pico-8 play session: hold → + tap 🅾

[t = 6 s] hold → ~6s, tap 🅾 ~10×
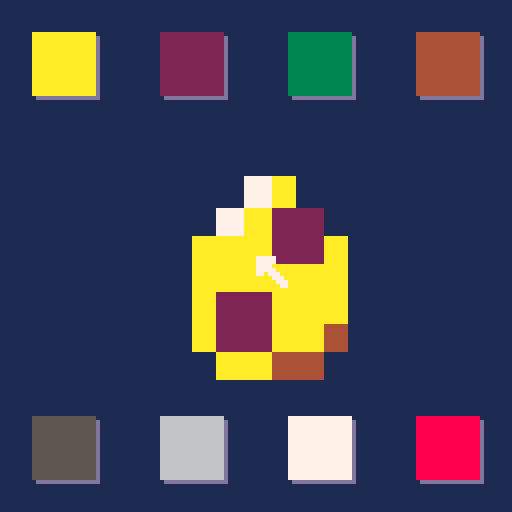

pico-8 cartridge
version 41
__lua__
--guemigo
--by rastro de luna and treveron

--todo
--get platforming code from 20uls

--bugs
--ffix wobble

function _init()
	poke(0x5f2d,1)
	cur={
		x=stat(32),
		y=stat(33),
		w=8,
		h=8,
		bt=stat(34)	
	}
	gue={
		sx=16,
		sy=0,
		sw=8,
		sh=8
	}
	main_gue()	
	create_buttons()
	_upd=upd_main
	_drw=drw_main
end

function _update()
	_upd()
	upd_cur()
end

function _draw()
	cls(1)
	_drw()
	drw_cur()

--debug	
	--print(debug,0,0,7)
end

function upd_main()
	upd_buttons()
	upd_gue()
end

function drw_main()
	drw_buttons()
	drw_gue()
end

-->8
--cursor

function upd_cur()
	cur.x=stat(32)
	cur.y=stat(33)
	cur.bt=stat(34)
	click()
end

function drw_cur()
	spr(1,cur.x,cur.y)
end

function click()
	local click=get_butt()
	if cur.bt==0 then
		if not cur.rel and click then
			if click==2 then
				_upd=upd_game
				_drw=drw_game
				game_gue()
			end
			
		elseif not cur.rel and box_col(cur,gue) then
			--guemigo press effect
			debug="guemigo"		
		end
		cur.rel=true
	else
		cur.rel=false
	end
end
-->8
--ui

function create_buttons()
	buttons={}
	local _sp,_id=16,1
	for _y=8,104,96 do
		for _x=8,104,32 do
			local b={
				x=_x,
				y=_y,
				w=16,
				h=16,
				id=_id,
				sp=_sp,
				sel=false
			}
			add(buttons,b)
			_id+=1
			_sp+=2		
		end
	end
end

function upd_buttons()
	for b in all(buttons) do
		if box_col(cur,b) and cur.bt==1 then
			b.sel=true
		else
			b.sel=false
		end
	end
end

function drw_buttons()
	for b in all(buttons) do
		local offx,offy=1,1
		if not(b.sel) then
			shadow(b,2,2)
			offx,offy=0,0
		end
		spr(b.sp,b.x+offx,b.y+offy,2,2)
		--if(b.sel)rect(b.x-2, b.y-2, b.x+b.w+1,b.y+b.h+1,7)
	end
end

function get_butt()
	for b in all(buttons) do
		if(b.sel)return b.id
	end
	return false
end
-->8
--tools

function box_col(b1,b2)
	--checks if b1 is the cursor
	local b1w= b1!=cur and b1.w or 0
	local b1h= b1!=cur and b1.h or 0
	if b1.x>b2.x+b2.w
	or b1.x+b1w<b2.x
	or b1.y+b1h<b2.y
	or b1.y>b2.y+b2.h
	then return false
	else return true
	end
end

function shadow(obj,w,h)
	for i=1,16 do
		pal(i,13)
	end
	spr(obj.sp,obj.x+1,obj.y+1,w,h)
	pal()
end

function wobble(o)
	local wob=sin(o.t/30)
	o.x,o.y=o.x-wob/2,o.y+wob
	o.w,o.h=o.w+wob,o.h+wob*-1
	return o
end
-->8
--gue

function upd_gue()
	gue.t+=1
	gue=wobble(gue)
end

function drw_gue()
	sspr(gue.sx,gue.sy,gue.sw,gue.sh,gue.x,gue.y,gue.w,gue.h)
end
-->8
--minigame

function game_gue()
	gue.dx,gue.dy,gue.x,gue.y,gue.w,gue.h,gue.t=0,0,0,56,8,8,0
end

function upd_game_gue()
	--get platforming code from 20uls
end

function upd_game()
	upd_game_gue()
	if btnp(🅾️) then
		_upd=upd_main
		_drw=drw_main
		main_gue()
	end
end

function drw_game()
	map(0)
	drw_gue()
end
-->8
--main

function main_gue()
	gue.x,gue.y,gue.w,gue.h,gue.t=40,40,56,56,0
end
__gfx__
000000007777700000000000000000000000000000000000000cc000bb3b3b3b0000000000000000000000000000000000000000000000000000000000000000
00000000777770000007a0000007a0000007a0000007a000000cc00043b33bb40000000000000000000000000000000000000000000000000000000000000000
0070070077770000007a2200007a2200007a2200007a02000cccccc044434b490000000000000000000000000000000000000000000000000000000000000000
00077000777770000aaa22a00aaa22a00aaa22a00aaa20a0cceccecc944943450000000000000000000000000000000000000000000000000000000000000000
00077000770777000aaaaaa00aaa0aa00a0a0aa00a0a0aa0cccccccc594544490000000000000000000000000000000000000000000000000000000000000000
00700700000077700a22aaa00a20aaa00a20aaa00a20a0a0ccceeccc454449450000000000000000000000000000000000000000000000000000000000000000
00000000000007770a22aa400a22aa400a020a400a020a400cccccc0494945440000000000000000000000000000000000000000000000000000000000000000
000000000000007700aa440000aa440000aa440000aa440000cccc00454544440000000000000000000000000000000000000000000000000000000000000000
aaaaaaaaaaaaaaaa2222222222222222333333333333333344444444444444445555555555555555666666666666666677777777777777778888888888888888
aaaaaaaaaaaaaaaa2222222222222222333333333333333344444444444444445555555555555555666666666666666677777777777777778888888888888888
aaaaaaaaaaaaaaaa2222222222222222333333333333333344444444444444445555555555555555666666666666666677777777777777778888888888888888
aaaaaaaaaaaaaaaa2222222222222222333333333333333344444444444444445555555555555555666666666666666677777777777777778888888888888888
aaaaaaaaaaaaaaaa2222222222222222333333333333333344444444444444445555555555555555666666666666666677777777777777778888888888888888
aaaaaaaaaaaaaaaa2222222222222222333333333333333344444444444444445555555555555555666666666666666677777777777777778888888888888888
aaaaaaaaaaaaaaaa2222222222222222333333333333333344444444444444445555555555555555666666666666666677777777777777778888888888888888
aaaaaaaaaaaaaaaa2222222222222222333333333333333344444444444444445555555555555555666666666666666677777777777777778888888888888888
aaaaaaaaaaaaaaaa2222222222222222333333333333333344444444444444445555555555555555666666666666666677777777777777778888888888888888
aaaaaaaaaaaaaaaa2222222222222222333333333333333344444444444444445555555555555555666666666666666677777777777777778888888888888888
aaaaaaaaaaaaaaaa2222222222222222333333333333333344444444444444445555555555555555666666666666666677777777777777778888888888888888
aaaaaaaaaaaaaaaa2222222222222222333333333333333344444444444444445555555555555555666666666666666677777777777777778888888888888888
aaaaaaaaaaaaaaaa2222222222222222333333333333333344444444444444445555555555555555666666666666666677777777777777778888888888888888
aaaaaaaaaaaaaaaa2222222222222222333333333333333344444444444444445555555555555555666666666666666677777777777777778888888888888888
aaaaaaaaaaaaaaaa2222222222222222333333333333333344444444444444445555555555555555666666666666666677777777777777778888888888888888
aaaaaaaaaaaaaaaa2222222222222222333333333333333344444444444444445555555555555555666666666666666677777777777777778888888888888888
__gff__
0000000000000001000000000000000000000000000000000000000000000000000000000000000000000000000000000000000000000000000000000000000000000000000000000000000000000000000000000000000000000000000000000000000000000000000000000000000000000000000000000000000000000000
0000000000000000000000000000000000000000000000000000000000000000000000000000000000000000000000000000000000000000000000000000000000000000000000000000000000000000000000000000000000000000000000000000000000000000000000000000000000000000000000000000000000000000
__map__
0000000000000000000000000000000000000000000000000000000000000000000000000000000000000000000000000000000000000000000000000000000000000000000000000000000000000000000000000000000000000000000000000000000000000000000000000000000000000000000000000000000000000000
0000000000000000000000000000000000000000000000000000000000000000000000000000000000000000000000000000000000000000000000000000000000000000000000000000000000000000000000000000000000000000000000000000000000000000000000000000000000000000000000000000000000000000
0000000000000000000000000000000000000000000000000000000000000000000000000000000000000000000000000000000000000000000000000000000000000000000000000000000000000000000000000000000000000000000000000000000000000000000000000000000000000000000000000000000000000000
0000000000000000000000000000000000000000000000000000000000000000000000000000000000000000000000000000000000000000000000000000000000000000000000000000000000000000000000000000000000000000000000000000000000000000000000000000000000000000000000000000000000000000
0000000000000000000000000000000000000000000000000000000000000000000000000000000000000000000000000000000000000000000000000000000000000000000000000000000000000000000000000000000000000000000000000000000000000000000000000000000000000000000000000000000000000000
0000000000000000000000000000000000000000000000000000000000000000000000000000000000000000000000000000000000000000000000000000000000000000000000000000000000000000000000000000000000000000000000000000000000000000000000000000000000000000000000000000000000000000
0000000000000000000000000000000000000000000000000000000000000000000000000000000000000000000000000000000000000000000000000000000000000000000000000000000000000000000000000000000000000000000000000000000000000000000000000000000000000000000000000000000000000000
0000000000000000000000000000000000000000000000000000000000000000000000000000000000000000000000000000000000000000000000000000000000000000000000000000000000000000000000000000000000000000000000000000000000000000000000000000000000000000000000000000000000000000
0707070707000000000000000000000000000000000000000000000000000000000000000000000000000000000000000000000000000000000000000000000000000000000000000000000000000000000000000000000000000000000000000000000000000000000000000000000000000000000000000000000000000000
